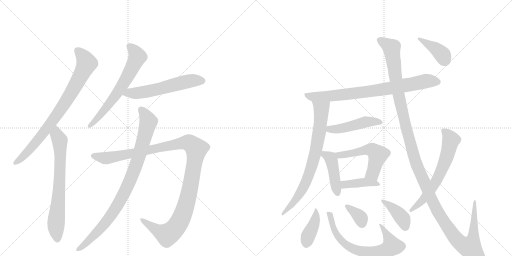
t = 0.00 s
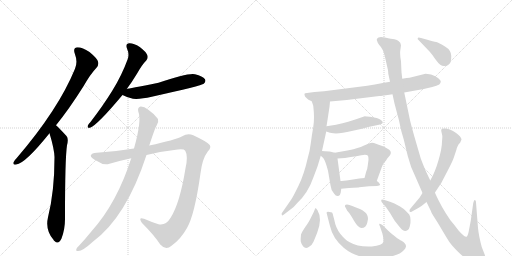
t = 2.98 s
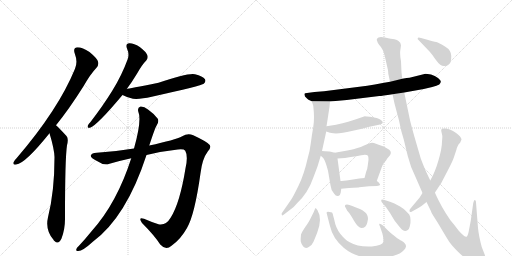
t = 5.95 s
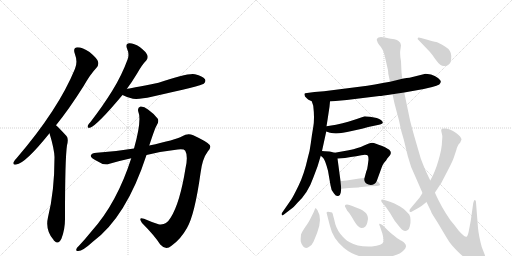
t = 8.93 s
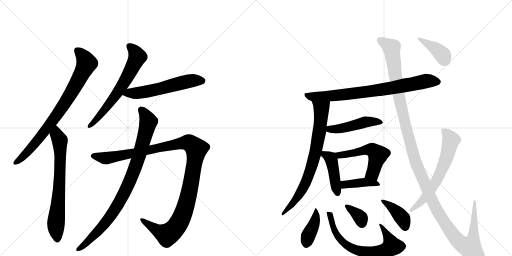
t = 11.91 s
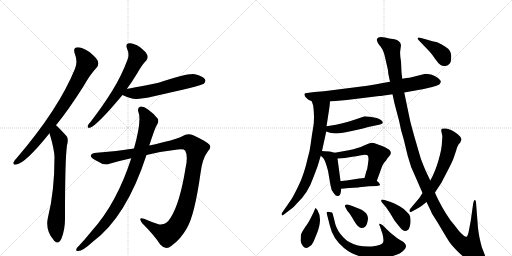
t = 14.88 s

The animated SVG that drew these frames (rendered in a browser with its animation timeline set to each time). Animation: 19 CSS @keyframes rules; one cycle of 14.88 s.

<svg version="1.1" viewBox="0 0 2048 1024" xmlns="http://www.w3.org/2000/svg">
  <g stroke="lightgray" stroke-dasharray="1,1" stroke-width="1" transform="scale(4, 4)">
    <line x1="0" y1="0" x2="256" y2="256"></line>
    <line x1="256" y1="0" x2="0" y2="256"></line>
    <line x1="128" y1="0" x2="128" y2="256"></line>
    <line x1="0" y1="128" x2="256" y2="128"></line>
    <line x1="256" y1="0" x2="512" y2="256"></line>
    <line x1="512" y1="0" x2="256" y2="256"></line>
    <line x1="384" y1="0" x2="384" y2="256"></line>
    <line x1="256" y1="128" x2="512" y2="128"></line>
  </g>
<g transform="scale(1, -1) translate(0, -850)">
   <style type="text/css">
    @keyframes keyframes0 {
      from {
       stroke: black;
       stroke-dashoffset: 809;
       stroke-width: 128;
       }
       72% {
       animation-timing-function: step-end;
       stroke: black;
       stroke-dashoffset: 0;
       stroke-width: 128;
       }
       to {
       stroke: black;
       stroke-width: 1024;
       }
       }
       #make-me-a-hanzi-animation-0 {
         animation: keyframes0 0.908366s both;
         animation-delay: 0.000000s;
         animation-timing-function: linear;
       }
    @keyframes keyframes1 {
      from {
       stroke: black;
       stroke-dashoffset: 706;
       stroke-width: 128;
       }
       70% {
       animation-timing-function: step-end;
       stroke: black;
       stroke-dashoffset: 0;
       stroke-width: 128;
       }
       to {
       stroke: black;
       stroke-width: 1024;
       }
       }
       #make-me-a-hanzi-animation-1 {
         animation: keyframes1 0.824544s both;
         animation-delay: 0.908366s;
         animation-timing-function: linear;
       }
    @keyframes keyframes2 {
      from {
       stroke: black;
       stroke-dashoffset: 647;
       stroke-width: 128;
       }
       68% {
       animation-timing-function: step-end;
       stroke: black;
       stroke-dashoffset: 0;
       stroke-width: 128;
       }
       to {
       stroke: black;
       stroke-width: 1024;
       }
       }
       #make-me-a-hanzi-animation-2 {
         animation: keyframes2 0.776530s both;
         animation-delay: 1.732910s;
         animation-timing-function: linear;
       }
    @keyframes keyframes3 {
      from {
       stroke: black;
       stroke-dashoffset: 570;
       stroke-width: 128;
       }
       65% {
       animation-timing-function: step-end;
       stroke: black;
       stroke-dashoffset: 0;
       stroke-width: 128;
       }
       to {
       stroke: black;
       stroke-width: 1024;
       }
       }
       #make-me-a-hanzi-animation-3 {
         animation: keyframes3 0.713867s both;
         animation-delay: 2.509440s;
         animation-timing-function: linear;
       }
    @keyframes keyframes4 {
      from {
       stroke: black;
       stroke-dashoffset: 1173;
       stroke-width: 128;
       }
       79% {
       animation-timing-function: step-end;
       stroke: black;
       stroke-dashoffset: 0;
       stroke-width: 128;
       }
       to {
       stroke: black;
       stroke-width: 1024;
       }
       }
       #make-me-a-hanzi-animation-4 {
         animation: keyframes4 1.204590s both;
         animation-delay: 3.223307s;
         animation-timing-function: linear;
       }
    @keyframes keyframes5 {
      from {
       stroke: black;
       stroke-dashoffset: 904;
       stroke-width: 128;
       }
       75% {
       animation-timing-function: step-end;
       stroke: black;
       stroke-dashoffset: 0;
       stroke-width: 128;
       }
       to {
       stroke: black;
       stroke-width: 1024;
       }
       }
       #make-me-a-hanzi-animation-5 {
         animation: keyframes5 0.985677s both;
         animation-delay: 4.427897s;
         animation-timing-function: linear;
       }
    @keyframes keyframes6 {
      from {
       stroke: black;
       stroke-dashoffset: 788;
       stroke-width: 128;
       }
       72% {
       animation-timing-function: step-end;
       stroke: black;
       stroke-dashoffset: 0;
       stroke-width: 128;
       }
       to {
       stroke: black;
       stroke-width: 1024;
       }
       }
       #make-me-a-hanzi-animation-6 {
         animation: keyframes6 0.891276s both;
         animation-delay: 5.413574s;
         animation-timing-function: linear;
       }
    @keyframes keyframes7 {
      from {
       stroke: black;
       stroke-dashoffset: 756;
       stroke-width: 128;
       }
       71% {
       animation-timing-function: step-end;
       stroke: black;
       stroke-dashoffset: 0;
       stroke-width: 128;
       }
       to {
       stroke: black;
       stroke-width: 1024;
       }
       }
       #make-me-a-hanzi-animation-7 {
         animation: keyframes7 0.865234s both;
         animation-delay: 6.304850s;
         animation-timing-function: linear;
       }
    @keyframes keyframes8 {
      from {
       stroke: black;
       stroke-dashoffset: 470;
       stroke-width: 128;
       }
       60% {
       animation-timing-function: step-end;
       stroke: black;
       stroke-dashoffset: 0;
       stroke-width: 128;
       }
       to {
       stroke: black;
       stroke-width: 1024;
       }
       }
       #make-me-a-hanzi-animation-8 {
         animation: keyframes8 0.632487s both;
         animation-delay: 7.170085s;
         animation-timing-function: linear;
       }
    @keyframes keyframes9 {
      from {
       stroke: black;
       stroke-dashoffset: 433;
       stroke-width: 128;
       }
       58% {
       animation-timing-function: step-end;
       stroke: black;
       stroke-dashoffset: 0;
       stroke-width: 128;
       }
       to {
       stroke: black;
       stroke-width: 1024;
       }
       }
       #make-me-a-hanzi-animation-9 {
         animation: keyframes9 0.602376s both;
         animation-delay: 7.802572s;
         animation-timing-function: linear;
       }
    @keyframes keyframes10 {
      from {
       stroke: black;
       stroke-dashoffset: 537;
       stroke-width: 128;
       }
       64% {
       animation-timing-function: step-end;
       stroke: black;
       stroke-dashoffset: 0;
       stroke-width: 128;
       }
       to {
       stroke: black;
       stroke-width: 1024;
       }
       }
       #make-me-a-hanzi-animation-10 {
         animation: keyframes10 0.687012s both;
         animation-delay: 8.404948s;
         animation-timing-function: linear;
       }
    @keyframes keyframes11 {
      from {
       stroke: black;
       stroke-dashoffset: 406;
       stroke-width: 128;
       }
       57% {
       animation-timing-function: step-end;
       stroke: black;
       stroke-dashoffset: 0;
       stroke-width: 128;
       }
       to {
       stroke: black;
       stroke-width: 1024;
       }
       }
       #make-me-a-hanzi-animation-11 {
         animation: keyframes11 0.580404s both;
         animation-delay: 9.091960s;
         animation-timing-function: linear;
       }
    @keyframes keyframes12 {
      from {
       stroke: black;
       stroke-dashoffset: 402;
       stroke-width: 128;
       }
       57% {
       animation-timing-function: step-end;
       stroke: black;
       stroke-dashoffset: 0;
       stroke-width: 128;
       }
       to {
       stroke: black;
       stroke-width: 1024;
       }
       }
       #make-me-a-hanzi-animation-12 {
         animation: keyframes12 0.577148s both;
         animation-delay: 9.672363s;
         animation-timing-function: linear;
       }
    @keyframes keyframes13 {
      from {
       stroke: black;
       stroke-dashoffset: 689;
       stroke-width: 128;
       }
       69% {
       animation-timing-function: step-end;
       stroke: black;
       stroke-dashoffset: 0;
       stroke-width: 128;
       }
       to {
       stroke: black;
       stroke-width: 1024;
       }
       }
       #make-me-a-hanzi-animation-13 {
         animation: keyframes13 0.810710s both;
         animation-delay: 10.249512s;
         animation-timing-function: linear;
       }
    @keyframes keyframes14 {
      from {
       stroke: black;
       stroke-dashoffset: 352;
       stroke-width: 128;
       }
       53% {
       animation-timing-function: step-end;
       stroke: black;
       stroke-dashoffset: 0;
       stroke-width: 128;
       }
       to {
       stroke: black;
       stroke-width: 1024;
       }
       }
       #make-me-a-hanzi-animation-14 {
         animation: keyframes14 0.536458s both;
         animation-delay: 11.060221s;
         animation-timing-function: linear;
       }
    @keyframes keyframes15 {
      from {
       stroke: black;
       stroke-dashoffset: 396;
       stroke-width: 128;
       }
       56% {
       animation-timing-function: step-end;
       stroke: black;
       stroke-dashoffset: 0;
       stroke-width: 128;
       }
       to {
       stroke: black;
       stroke-width: 1024;
       }
       }
       #make-me-a-hanzi-animation-15 {
         animation: keyframes15 0.572266s both;
         animation-delay: 11.596680s;
         animation-timing-function: linear;
       }
    @keyframes keyframes16 {
      from {
       stroke: black;
       stroke-dashoffset: 1384;
       stroke-width: 128;
       }
       82% {
       animation-timing-function: step-end;
       stroke: black;
       stroke-dashoffset: 0;
       stroke-width: 128;
       }
       to {
       stroke: black;
       stroke-width: 1024;
       }
       }
       #make-me-a-hanzi-animation-16 {
         animation: keyframes16 1.376302s both;
         animation-delay: 12.168945s;
         animation-timing-function: linear;
       }
    @keyframes keyframes17 {
      from {
       stroke: black;
       stroke-dashoffset: 638;
       stroke-width: 128;
       }
       67% {
       animation-timing-function: step-end;
       stroke: black;
       stroke-dashoffset: 0;
       stroke-width: 128;
       }
       to {
       stroke: black;
       stroke-width: 1024;
       }
       }
       #make-me-a-hanzi-animation-17 {
         animation: keyframes17 0.769206s both;
         animation-delay: 13.545247s;
         animation-timing-function: linear;
       }
    @keyframes keyframes18 {
      from {
       stroke: black;
       stroke-dashoffset: 392;
       stroke-width: 128;
       }
       56% {
       animation-timing-function: step-end;
       stroke: black;
       stroke-dashoffset: 0;
       stroke-width: 128;
       }
       to {
       stroke: black;
       stroke-width: 1024;
       }
       }
       #make-me-a-hanzi-animation-18 {
         animation: keyframes18 0.569010s both;
         animation-delay: 14.314453s;
         animation-timing-function: linear;
       }
</style>
<path d="M 224 349 Q 276 413 334 505 Q 362 554 386 579 Q 396 589 392 604 Q 388 617 358 642 Q 330 661 310 661 Q 291 660 299 636 Q 312 602 300 575 Q 234 413 67 218 Q 57 208 54 201 Q 50 189 65 192 Q 101 196 198 317 L 224 349 Z" fill="lightgray"></path> 
<path d="M 198 317 Q 217 254 218 222 Q 218 84 192 -19 Q 180 -70 214 -109 Q 215 -112 218 -114 Q 234 -130 246 -104 Q 261 -64 260 -19 Q 260 216 268 269 Q 275 296 266 306 Q 229 346 224 349 C 202 369 190 346 198 317 Z" fill="lightgray"></path> 
<path d="M 507 494 Q 528 522 549 557 Q 568 591 585 608 Q 594 618 589 630 Q 585 642 559 662 Q 534 678 517 677 Q 501 676 508 656 Q 518 634 511 614 Q 487 548 449 487 Q 412 427 362 362 Q 352 352 351 347 Q 348 337 360 339 Q 388 348 490 470 L 507 494 Z" fill="lightgray"></path> 
<path d="M 490 470 Q 506 461 532 455 Q 559 452 607 463 Q 808 508 815 515 Q 825 525 820 533 Q 811 546 780 553 Q 752 559 634 519 Q 513 495 507 494 C 478 488 463 483 490 470 Z" fill="lightgray"></path> 
<path d="M 536 256 Q 457 243 387 239 Q 366 238 363 228 Q 362 219 388 206 Q 415 187 438 195 Q 483 208 525 217 L 586 230 Q 653 246 711 252 Q 736 255 741 247 Q 753 226 742 177 Q 720 39 683 -20 Q 664 -53 634 -47 Q 603 -37 576 -25 Q 551 -16 568 -42 Q 617 -91 641 -128 Q 663 -153 686 -133 Q 722 -108 748 -62 Q 779 -8 802 157 Q 809 215 831 244 Q 846 259 839 270 Q 829 283 773 309 Q 751 319 729 305 Q 701 290 597 268 L 536 256 Z" fill="lightgray"></path> 
<path d="M 525 217 Q 468 39 367 -74 Q 342 -105 315 -134 Q 309 -138 306 -145 Q 302 -155 312 -154 Q 330 -155 370 -118 Q 505 -19 586 230 L 597 268 Q 621 341 626 347 Q 636 360 632 374 Q 619 393 592 412 Q 576 425 562 424 Q 549 420 553 404 Q 568 370 536 256 L 525 217 Z" fill="lightgray"></path> 
<path d="M 1320 444 L 1387 450 L 1517 466 Q 1527 466 1570 473 L 1617 480 L 1695 494 L 1729 502 Q 1748 507 1757 512 Q 1763 518 1763 523 Q 1764 528 1752 538 Q 1740 548 1724 552 Q 1708 555 1702 555 L 1638 539 Q 1629 539 1609 535 L 1560 523 L 1531 518 Q 1499 511 1469 507 L 1296 485 L 1258 482 L 1228 478 Q 1219 478 1218 475 Q 1217 472 1220 464 L 1228 456 Q 1233 451 1236 450 L 1247 445 L 1320 444 Z" fill="lightgray"></path> 
<path d="M 1318 423 L 1320 444 C 1323 474 1238 473 1247 445 L 1253 427 Q 1259 376 1253 342 Q 1247 308 1243 276 Q 1239 243 1231 218 Q 1216 151 1194 107 Q 1172 62 1165 52 L 1129 0 Q 1125 -4 1127 -9 Q 1129 -15 1137 -7 L 1163 13 Q 1173 19 1189 38 Q 1232 78 1253 139 L 1270 184 L 1283 227 L 1288 246 L 1305 324 L 1306 345 L 1310 370 L 1318 423 Z" fill="lightgray"></path> 
<path d="M 1305 324 L 1320 319 L 1333 317 Q 1358 314 1407 326 Q 1456 337 1473 342 L 1516 351 Q 1541 356 1525 369 Q 1518 374 1507 378 L 1480 383 Q 1464 385 1459 385 L 1427 374 Q 1400 364 1344 351 L 1306 345 C 1276 340 1277 333 1305 324 Z" fill="lightgray"></path> 
<path d="M 1283 227 L 1293 218 Q 1301 209 1312 167 L 1322 109 Q 1324 88 1336 76 Q 1344 64 1353 66 Q 1362 69 1363 80 L 1365 95 L 1362 126 L 1350 216 C 1347 237 1347 237 1339 239 L 1323 243 Q 1314 245 1288 246 C 1261 247 1261 247 1283 227 Z" fill="lightgray"></path> 
<path d="M 1507 126 L 1523 170 Q 1531 194 1538 201 Q 1545 208 1549 216 L 1560 229 Q 1568 242 1557 251 Q 1541 262 1529 266 Q 1518 269 1504 275 Q 1491 281 1482 278 Q 1473 275 1454 267 Q 1435 258 1395 249 L 1339 239 C 1309 234 1320 214 1350 216 L 1380 218 L 1403 222 Q 1426 224 1445 229 Q 1465 234 1472 227 Q 1474 221 1474 211 L 1471 188 Q 1470 176 1465 164 L 1458 138 C 1450 109 1497 98 1507 126 Z" fill="lightgray"></path> 
<path d="M 1365 95 L 1396 98 Q 1436 100 1437 101 L 1476 105 L 1508 106 Q 1519 108 1520 110 Q 1521 112 1517 117 Q 1514 122 1507 126 C 1485 141 1485 141 1458 138 L 1437 136 L 1399 130 Q 1370 126 1362 126 C 1332 125 1335 92 1365 95 Z" fill="lightgray"></path> 
<path d="M 1270 9 L 1263 18 Q 1261 18 1255 2 L 1240 -28 Q 1236 -37 1221 -58 Q 1207 -79 1204 -88 Q 1202 -107 1203 -116 Q 1205 -126 1213 -136 Q 1222 -146 1235 -138 Q 1249 -130 1254 -117 L 1268 -83 Q 1291 -26 1270 9 Z" fill="lightgray"></path> 
<path d="M 1323 1 Q 1321 2 1318 2 Q 1304 5 1307 -4 L 1319 -51 Q 1331 -105 1376 -142 Q 1421 -179 1483 -182 Q 1521 -184 1543 -180 Q 1599 -171 1616 -150 Q 1622 -144 1624 -136 Q 1625 -124 1606 -113 Q 1599 -111 1578 -94 Q 1558 -78 1553 -73 L 1532 -52 Q 1522 -44 1518 -45 Q 1515 -47 1520 -56 L 1527 -77 Q 1529 -79 1532 -95 Q 1535 -111 1533 -118 Q 1531 -131 1487 -136 Q 1432 -139 1397 -118 Q 1380 -109 1361 -85 Q 1343 -62 1337 -29 L 1332 -10 Q 1332 -6 1330 -4 Q 1331 1 1323 1 Z" fill="lightgray"></path> 
<path d="M 1469 -41 L 1472 -26 Q 1472 -9 1460 1 Q 1448 11 1442 13 L 1419 22 Q 1384 39 1380 28 Q 1379 24 1381 22 L 1389 7 L 1395 0 Q 1400 -5 1416 -33 Q 1433 -62 1446 -62 Q 1464 -62 1469 -41 Z" fill="lightgray"></path> 
<path d="M 1560 43 L 1538 50 Q 1526 54 1525 50 Q 1524 45 1528 40 L 1545 20 L 1560 -2 L 1578 -32 L 1596 -55 Q 1609 -71 1616 -73 Q 1624 -75 1631 -70 Q 1636 -68 1639 -56 Q 1643 -44 1642 -30 Q 1642 -16 1637 -8 Q 1611 21 1589 30 Q 1581 35 1560 43 Z" fill="lightgray"></path> 
<path d="M 1570 473 L 1578 436 L 1596 368 Q 1604 326 1615 292 L 1631 226 Q 1643 178 1663 140 L 1690 78 L 1706 42 L 1724 5 Q 1724 2 1737 -19 Q 1751 -40 1770 -73 Q 1790 -107 1799 -120 Q 1808 -133 1831 -156 Q 1855 -180 1878 -194 Q 1901 -208 1916 -209 Q 1931 -210 1935 -206 Q 1947 -194 1939 -169 L 1927 -138 Q 1915 -93 1912 -62 L 1904 40 Q 1904 47 1901 49 Q 1898 51 1896 47 L 1893 38 L 1883 -33 L 1874 -80 Q 1870 -96 1866 -97 Q 1857 -98 1835 -73 Q 1813 -44 1805 -35 Q 1798 -26 1782 -1 Q 1767 23 1754 49 Q 1741 75 1740 80 L 1721 128 L 1705 162 Q 1697 179 1683 216 L 1658 302 Q 1642 359 1639 374 L 1617 480 L 1609 535 L 1606 561 L 1604 605 Q 1599 633 1601 647 L 1604 669 L 1601 679 L 1594 686 Q 1589 691 1578 693 Q 1567 694 1540 700 Q 1514 706 1508 695 Q 1506 689 1509 685 Q 1509 681 1517 670 Q 1532 655 1539 626 L 1552 569 Q 1553 562 1553 556 L 1560 523 L 1570 473 Z" fill="lightgray"></path> 
<path d="M 1690 78 L 1678 59 L 1642 16 Q 1637 11 1638 5 Q 1640 -1 1648 4 L 1666 14 Q 1674 18 1686 26 L 1706 42 L 1740 80 L 1765 118 L 1790 166 Q 1812 208 1816 222 L 1825 249 Q 1826 250 1826 253 Q 1826 256 1834 272 L 1841 280 Q 1845 290 1846 291 Q 1846 303 1823 319 Q 1800 334 1784 336 Q 1769 337 1767 335 Q 1764 330 1765 326 L 1769 308 Q 1770 306 1768 284 Q 1768 257 1754 209 Q 1740 160 1721 128 L 1690 78 Z" fill="lightgray"></path> 
<path d="M 1675 689 L 1719 643 Q 1728 633 1740 615 Q 1753 597 1761 591 Q 1770 584 1781 586 Q 1793 588 1799 596 Q 1805 603 1805 626 Q 1805 649 1780 664 Q 1755 679 1745 682 Q 1735 684 1706 692 L 1684 698 Q 1673 703 1671 698 Q 1669 693 1675 689 Z" fill="lightgray"></path> 
      <clipPath id="make-me-a-hanzi-clip-0">
      <path d="M 224 349 Q 276 413 334 505 Q 362 554 386 579 Q 396 589 392 604 Q 388 617 358 642 Q 330 661 310 661 Q 291 660 299 636 Q 312 602 300 575 Q 234 413 67 218 Q 57 208 54 201 Q 50 189 65 192 Q 101 196 198 317 L 224 349 Z" fill="lightgray"></path>
      </clipPath>
      <path clip-path="url(#make-me-a-hanzi-clip-0)" d="M 310 646 L 327 631 L 347 597 L 305 513 L 245 415 L 176 319 L 92 223 L 63 201 " fill="none" id="make-me-a-hanzi-animation-0" stroke-dasharray="681 1362" stroke-linecap="round"></path>

      <clipPath id="make-me-a-hanzi-clip-1">
      <path d="M 198 317 Q 217 254 218 222 Q 218 84 192 -19 Q 180 -70 214 -109 Q 215 -112 218 -114 Q 234 -130 246 -104 Q 261 -64 260 -19 Q 260 216 268 269 Q 275 296 266 306 Q 229 346 224 349 C 202 369 190 346 198 317 Z" fill="lightgray"></path>
      </clipPath>
      <path clip-path="url(#make-me-a-hanzi-clip-1)" d="M 222 342 L 227 311 L 239 289 L 241 245 L 235 61 L 224 -44 L 230 -104 " fill="none" id="make-me-a-hanzi-animation-1" stroke-dasharray="578 1156" stroke-linecap="round"></path>

      <clipPath id="make-me-a-hanzi-clip-2">
      <path d="M 507 494 Q 528 522 549 557 Q 568 591 585 608 Q 594 618 589 630 Q 585 642 559 662 Q 534 678 517 677 Q 501 676 508 656 Q 518 634 511 614 Q 487 548 449 487 Q 412 427 362 362 Q 352 352 351 347 Q 348 337 360 339 Q 388 348 490 470 L 507 494 Z" fill="lightgray"></path>
      </clipPath>
      <path clip-path="url(#make-me-a-hanzi-clip-2)" d="M 517 664 L 539 645 L 550 623 L 529 579 L 467 473 L 403 391 L 359 347 " fill="none" id="make-me-a-hanzi-animation-2" stroke-dasharray="519 1038" stroke-linecap="round"></path>

      <clipPath id="make-me-a-hanzi-clip-3">
      <path d="M 490 470 Q 506 461 532 455 Q 559 452 607 463 Q 808 508 815 515 Q 825 525 820 533 Q 811 546 780 553 Q 752 559 634 519 Q 513 495 507 494 C 478 488 463 483 490 470 Z" fill="lightgray"></path>
      </clipPath>
      <path clip-path="url(#make-me-a-hanzi-clip-3)" d="M 499 473 L 616 488 L 770 528 L 807 527 " fill="none" id="make-me-a-hanzi-animation-3" stroke-dasharray="442 884" stroke-linecap="round"></path>

      <clipPath id="make-me-a-hanzi-clip-4">
      <path d="M 536 256 Q 457 243 387 239 Q 366 238 363 228 Q 362 219 388 206 Q 415 187 438 195 Q 483 208 525 217 L 586 230 Q 653 246 711 252 Q 736 255 741 247 Q 753 226 742 177 Q 720 39 683 -20 Q 664 -53 634 -47 Q 603 -37 576 -25 Q 551 -16 568 -42 Q 617 -91 641 -128 Q 663 -153 686 -133 Q 722 -108 748 -62 Q 779 -8 802 157 Q 809 215 831 244 Q 846 259 839 270 Q 829 283 773 309 Q 751 319 729 305 Q 701 290 597 268 L 536 256 Z" fill="lightgray"></path>
      </clipPath>
      <path clip-path="url(#make-me-a-hanzi-clip-4)" d="M 371 227 L 427 217 L 737 279 L 757 278 L 783 258 L 783 227 L 748 42 L 727 -18 L 702 -61 L 684 -80 L 666 -88 L 623 -68 L 569 -32 " fill="none" id="make-me-a-hanzi-animation-4" stroke-dasharray="1045 2090" stroke-linecap="round"></path>

      <clipPath id="make-me-a-hanzi-clip-5">
      <path d="M 525 217 Q 468 39 367 -74 Q 342 -105 315 -134 Q 309 -138 306 -145 Q 302 -155 312 -154 Q 330 -155 370 -118 Q 505 -19 586 230 L 597 268 Q 621 341 626 347 Q 636 360 632 374 Q 619 393 592 412 Q 576 425 562 424 Q 549 420 553 404 Q 568 370 536 256 L 525 217 Z" fill="lightgray"></path>
      </clipPath>
      <path clip-path="url(#make-me-a-hanzi-clip-5)" d="M 566 411 L 594 363 L 552 210 L 512 109 L 476 37 L 426 -35 L 384 -84 L 315 -146 " fill="none" id="make-me-a-hanzi-animation-5" stroke-dasharray="776 1552" stroke-linecap="round"></path>

      <clipPath id="make-me-a-hanzi-clip-6">
      <path d="M 1320 444 L 1387 450 L 1517 466 Q 1527 466 1570 473 L 1617 480 L 1695 494 L 1729 502 Q 1748 507 1757 512 Q 1763 518 1763 523 Q 1764 528 1752 538 Q 1740 548 1724 552 Q 1708 555 1702 555 L 1638 539 Q 1629 539 1609 535 L 1560 523 L 1531 518 Q 1499 511 1469 507 L 1296 485 L 1258 482 L 1228 478 Q 1219 478 1218 475 Q 1217 472 1220 464 L 1228 456 Q 1233 451 1236 450 L 1247 445 L 1320 444 Z" fill="lightgray"></path>
      </clipPath>
      <path clip-path="url(#make-me-a-hanzi-clip-6)" d="M 1225 471 L 1249 463 L 1365 470 L 1539 493 L 1703 526 L 1751 522 " fill="none" id="make-me-a-hanzi-animation-6" stroke-dasharray="660 1320" stroke-linecap="round"></path>

      <clipPath id="make-me-a-hanzi-clip-7">
      <path d="M 1318 423 L 1320 444 C 1323 474 1238 473 1247 445 L 1253 427 Q 1259 376 1253 342 Q 1247 308 1243 276 Q 1239 243 1231 218 Q 1216 151 1194 107 Q 1172 62 1165 52 L 1129 0 Q 1125 -4 1127 -9 Q 1129 -15 1137 -7 L 1163 13 Q 1173 19 1189 38 Q 1232 78 1253 139 L 1270 184 L 1283 227 L 1288 246 L 1305 324 L 1306 345 L 1310 370 L 1318 423 Z" fill="lightgray"></path>
      </clipPath>
      <path clip-path="url(#make-me-a-hanzi-clip-7)" d="M 1254 442 L 1285 414 L 1280 341 L 1259 227 L 1214 100 L 1175 41 L 1131 -5 " fill="none" id="make-me-a-hanzi-animation-7" stroke-dasharray="628 1256" stroke-linecap="round"></path>

      <clipPath id="make-me-a-hanzi-clip-8">
      <path d="M 1305 324 L 1320 319 L 1333 317 Q 1358 314 1407 326 Q 1456 337 1473 342 L 1516 351 Q 1541 356 1525 369 Q 1518 374 1507 378 L 1480 383 Q 1464 385 1459 385 L 1427 374 Q 1400 364 1344 351 L 1306 345 C 1276 340 1277 333 1305 324 Z" fill="lightgray"></path>
      </clipPath>
      <path clip-path="url(#make-me-a-hanzi-clip-8)" d="M 1313 339 L 1319 333 L 1350 334 L 1461 362 L 1521 360 " fill="none" id="make-me-a-hanzi-animation-8" stroke-dasharray="342 684" stroke-linecap="round"></path>

      <clipPath id="make-me-a-hanzi-clip-9">
      <path d="M 1283 227 L 1293 218 Q 1301 209 1312 167 L 1322 109 Q 1324 88 1336 76 Q 1344 64 1353 66 Q 1362 69 1363 80 L 1365 95 L 1362 126 L 1350 216 C 1347 237 1347 237 1339 239 L 1323 243 Q 1314 245 1288 246 C 1261 247 1261 247 1283 227 Z" fill="lightgray"></path>
      </clipPath>
      <path clip-path="url(#make-me-a-hanzi-clip-9)" d="M 1295 239 L 1325 211 L 1350 77 " fill="none" id="make-me-a-hanzi-animation-9" stroke-dasharray="305 610" stroke-linecap="round"></path>

      <clipPath id="make-me-a-hanzi-clip-10">
      <path d="M 1507 126 L 1523 170 Q 1531 194 1538 201 Q 1545 208 1549 216 L 1560 229 Q 1568 242 1557 251 Q 1541 262 1529 266 Q 1518 269 1504 275 Q 1491 281 1482 278 Q 1473 275 1454 267 Q 1435 258 1395 249 L 1339 239 C 1309 234 1320 214 1350 216 L 1380 218 L 1403 222 Q 1426 224 1445 229 Q 1465 234 1472 227 Q 1474 221 1474 211 L 1471 188 Q 1470 176 1465 164 L 1458 138 C 1450 109 1497 98 1507 126 Z" fill="lightgray"></path>
      </clipPath>
      <path clip-path="url(#make-me-a-hanzi-clip-10)" d="M 1347 236 L 1358 229 L 1372 230 L 1470 252 L 1499 244 L 1512 230 L 1496 172 L 1491 157 L 1466 143 " fill="none" id="make-me-a-hanzi-animation-10" stroke-dasharray="409 818" stroke-linecap="round"></path>

      <clipPath id="make-me-a-hanzi-clip-11">
      <path d="M 1365 95 L 1396 98 Q 1436 100 1437 101 L 1476 105 L 1508 106 Q 1519 108 1520 110 Q 1521 112 1517 117 Q 1514 122 1507 126 C 1485 141 1485 141 1458 138 L 1437 136 L 1399 130 Q 1370 126 1362 126 C 1332 125 1335 92 1365 95 Z" fill="lightgray"></path>
      </clipPath>
      <path clip-path="url(#make-me-a-hanzi-clip-11)" d="M 1366 119 L 1387 112 L 1460 121 L 1498 118 L 1513 111 " fill="none" id="make-me-a-hanzi-animation-11" stroke-dasharray="278 556" stroke-linecap="round"></path>

      <clipPath id="make-me-a-hanzi-clip-12">
      <path d="M 1270 9 L 1263 18 Q 1261 18 1255 2 L 1240 -28 Q 1236 -37 1221 -58 Q 1207 -79 1204 -88 Q 1202 -107 1203 -116 Q 1205 -126 1213 -136 Q 1222 -146 1235 -138 Q 1249 -130 1254 -117 L 1268 -83 Q 1291 -26 1270 9 Z" fill="lightgray"></path>
      </clipPath>
      <path clip-path="url(#make-me-a-hanzi-clip-12)" d="M 1266 13 L 1259 -38 L 1232 -96 L 1225 -126 " fill="none" id="make-me-a-hanzi-animation-12" stroke-dasharray="274 548" stroke-linecap="round"></path>

      <clipPath id="make-me-a-hanzi-clip-13">
      <path d="M 1323 1 Q 1321 2 1318 2 Q 1304 5 1307 -4 L 1319 -51 Q 1331 -105 1376 -142 Q 1421 -179 1483 -182 Q 1521 -184 1543 -180 Q 1599 -171 1616 -150 Q 1622 -144 1624 -136 Q 1625 -124 1606 -113 Q 1599 -111 1578 -94 Q 1558 -78 1553 -73 L 1532 -52 Q 1522 -44 1518 -45 Q 1515 -47 1520 -56 L 1527 -77 Q 1529 -79 1532 -95 Q 1535 -111 1533 -118 Q 1531 -131 1487 -136 Q 1432 -139 1397 -118 Q 1380 -109 1361 -85 Q 1343 -62 1337 -29 L 1332 -10 Q 1332 -6 1330 -4 Q 1331 1 1323 1 Z" fill="lightgray"></path>
      </clipPath>
      <path clip-path="url(#make-me-a-hanzi-clip-13)" d="M 1316 -8 L 1342 -82 L 1358 -105 L 1402 -141 L 1451 -157 L 1493 -160 L 1533 -154 L 1568 -135 L 1525 -49 " fill="none" id="make-me-a-hanzi-animation-13" stroke-dasharray="561 1122" stroke-linecap="round"></path>

      <clipPath id="make-me-a-hanzi-clip-14">
      <path d="M 1469 -41 L 1472 -26 Q 1472 -9 1460 1 Q 1448 11 1442 13 L 1419 22 Q 1384 39 1380 28 Q 1379 24 1381 22 L 1389 7 L 1395 0 Q 1400 -5 1416 -33 Q 1433 -62 1446 -62 Q 1464 -62 1469 -41 Z" fill="lightgray"></path>
      </clipPath>
      <path clip-path="url(#make-me-a-hanzi-clip-14)" d="M 1386 26 L 1438 -16 L 1448 -43 " fill="none" id="make-me-a-hanzi-animation-14" stroke-dasharray="224 448" stroke-linecap="round"></path>

      <clipPath id="make-me-a-hanzi-clip-15">
      <path d="M 1560 43 L 1538 50 Q 1526 54 1525 50 Q 1524 45 1528 40 L 1545 20 L 1560 -2 L 1578 -32 L 1596 -55 Q 1609 -71 1616 -73 Q 1624 -75 1631 -70 Q 1636 -68 1639 -56 Q 1643 -44 1642 -30 Q 1642 -16 1637 -8 Q 1611 21 1589 30 Q 1581 35 1560 43 Z" fill="lightgray"></path>
      </clipPath>
      <path clip-path="url(#make-me-a-hanzi-clip-15)" d="M 1532 47 L 1609 -22 L 1621 -57 " fill="none" id="make-me-a-hanzi-animation-15" stroke-dasharray="268 536" stroke-linecap="round"></path>

      <clipPath id="make-me-a-hanzi-clip-16">
      <path d="M 1570 473 L 1578 436 L 1596 368 Q 1604 326 1615 292 L 1631 226 Q 1643 178 1663 140 L 1690 78 L 1706 42 L 1724 5 Q 1724 2 1737 -19 Q 1751 -40 1770 -73 Q 1790 -107 1799 -120 Q 1808 -133 1831 -156 Q 1855 -180 1878 -194 Q 1901 -208 1916 -209 Q 1931 -210 1935 -206 Q 1947 -194 1939 -169 L 1927 -138 Q 1915 -93 1912 -62 L 1904 40 Q 1904 47 1901 49 Q 1898 51 1896 47 L 1893 38 L 1883 -33 L 1874 -80 Q 1870 -96 1866 -97 Q 1857 -98 1835 -73 Q 1813 -44 1805 -35 Q 1798 -26 1782 -1 Q 1767 23 1754 49 Q 1741 75 1740 80 L 1721 128 L 1705 162 Q 1697 179 1683 216 L 1658 302 Q 1642 359 1639 374 L 1617 480 L 1609 535 L 1606 561 L 1604 605 Q 1599 633 1601 647 L 1604 669 L 1601 679 L 1594 686 Q 1589 691 1578 693 Q 1567 694 1540 700 Q 1514 706 1508 695 Q 1506 689 1509 685 Q 1509 681 1517 670 Q 1532 655 1539 626 L 1552 569 Q 1553 562 1553 556 L 1560 523 L 1570 473 Z" fill="lightgray"></path>
      </clipPath>
      <path clip-path="url(#make-me-a-hanzi-clip-16)" d="M 1517 691 L 1566 657 L 1592 483 L 1622 348 L 1660 209 L 1724 57 L 1760 -12 L 1825 -106 L 1852 -129 L 1881 -140 L 1894 -101 L 1900 44 " fill="none" id="make-me-a-hanzi-animation-16" stroke-dasharray="1256 2512" stroke-linecap="round"></path>

      <clipPath id="make-me-a-hanzi-clip-17">
      <path d="M 1690 78 L 1678 59 L 1642 16 Q 1637 11 1638 5 Q 1640 -1 1648 4 L 1666 14 Q 1674 18 1686 26 L 1706 42 L 1740 80 L 1765 118 L 1790 166 Q 1812 208 1816 222 L 1825 249 Q 1826 250 1826 253 Q 1826 256 1834 272 L 1841 280 Q 1845 290 1846 291 Q 1846 303 1823 319 Q 1800 334 1784 336 Q 1769 337 1767 335 Q 1764 330 1765 326 L 1769 308 Q 1770 306 1768 284 Q 1768 257 1754 209 Q 1740 160 1721 128 L 1690 78 Z" fill="lightgray"></path>
      </clipPath>
      <path clip-path="url(#make-me-a-hanzi-clip-17)" d="M 1771 329 L 1793 309 L 1803 290 L 1774 186 L 1743 123 L 1706 68 L 1643 9 " fill="none" id="make-me-a-hanzi-animation-17" stroke-dasharray="510 1020" stroke-linecap="round"></path>

      <clipPath id="make-me-a-hanzi-clip-18">
      <path d="M 1675 689 L 1719 643 Q 1728 633 1740 615 Q 1753 597 1761 591 Q 1770 584 1781 586 Q 1793 588 1799 596 Q 1805 603 1805 626 Q 1805 649 1780 664 Q 1755 679 1745 682 Q 1735 684 1706 692 L 1684 698 Q 1673 703 1671 698 Q 1669 693 1675 689 Z" fill="lightgray"></path>
      </clipPath>
      <path clip-path="url(#make-me-a-hanzi-clip-18)" d="M 1678 696 L 1758 643 L 1780 610 " fill="none" id="make-me-a-hanzi-animation-18" stroke-dasharray="264 528" stroke-linecap="round"></path>

</g>
</svg>
